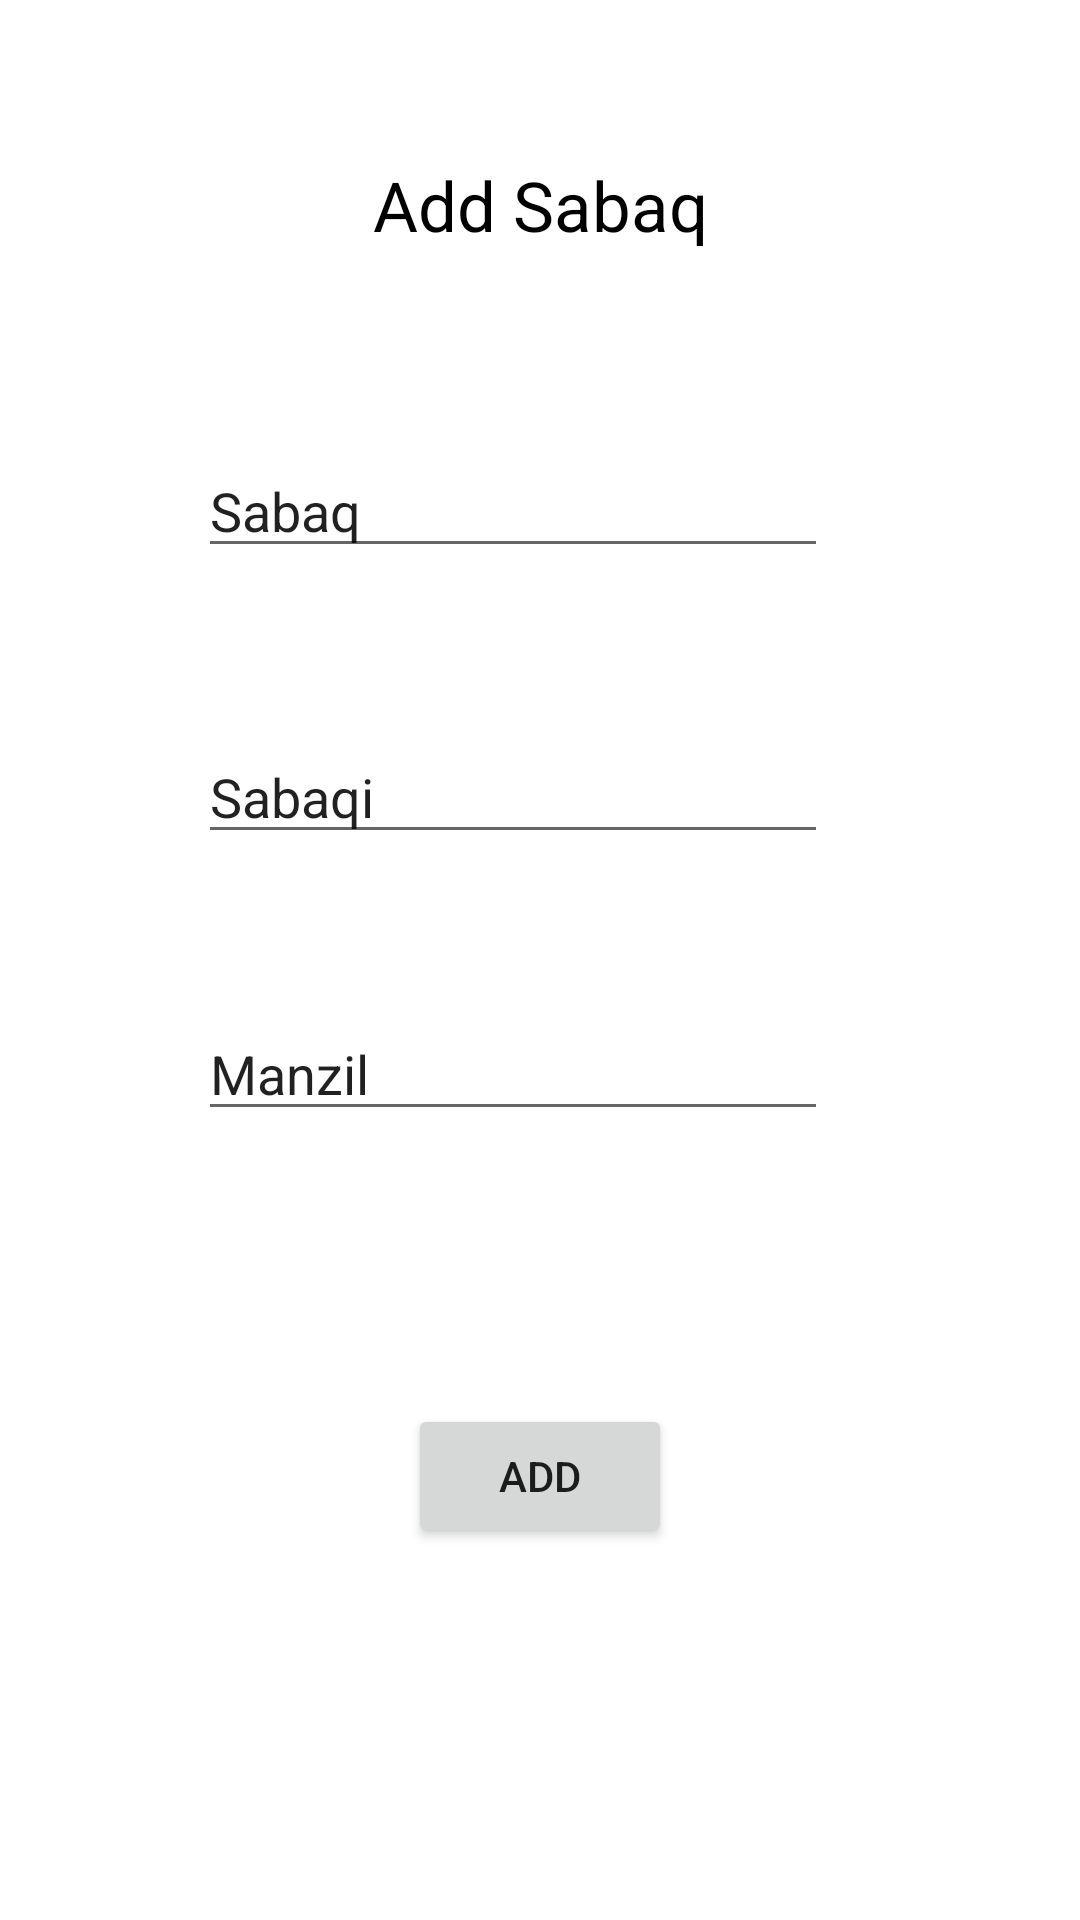

Produce the Android XML layout that renders to this screen, including the resource entries it uses.
<!-- AndroidManifest.xml: application theme Theme.Sabaq -->
<!-- res/layout/activity_main4.xml -->
<?xml version="1.0" encoding="utf-8"?>
<androidx.constraintlayout.widget.ConstraintLayout xmlns:android="http://schemas.android.com/apk/res/android"
    xmlns:app="http://schemas.android.com/apk/res-auto"
    xmlns:tools="http://schemas.android.com/tools"
    android:layout_width="match_parent"
    android:layout_height="match_parent"
    tools:context=".MainActivity4">

    <TextView
        android:id="@+id/textView3"
        android:layout_width="wrap_content"
        android:layout_height="wrap_content"
        android:layout_marginTop="53dp"
        android:text="Add Sabaq"
        android:textColor="#000000"
        android:textSize="23dp"
        app:layout_constraintEnd_toEndOf="parent"
        app:layout_constraintStart_toStartOf="parent"
        app:layout_constraintTop_toTopOf="parent" />

    <EditText
        android:id="@+id/ASabaq"
        android:layout_width="wrap_content"
        android:layout_height="wrap_content"
        android:layout_marginTop="148dp"
        android:layout_marginEnd="84dp"
        android:ems="10"
        android:inputType="textPersonName"
        android:text="Sabaq"
        app:layout_constraintEnd_toEndOf="parent"
        app:layout_constraintTop_toTopOf="parent" />

    <EditText
        android:id="@+id/ASabaqi"
        android:layout_width="wrap_content"
        android:layout_height="wrap_content"
        android:layout_marginTop="54dp"
        android:ems="10"
        android:inputType="textPersonName"
        android:text="Sabaqi"
        app:layout_constraintStart_toStartOf="@+id/ASabaq"
        app:layout_constraintTop_toBottomOf="@+id/ASabaq" />

    <EditText
        android:id="@+id/AManzil"
        android:layout_width="wrap_content"
        android:layout_height="wrap_content"
        android:layout_marginTop="51dp"
        android:ems="10"
        android:inputType="textPersonName"
        android:text="Manzil"
        app:layout_constraintStart_toStartOf="@+id/ASabaqi"
        app:layout_constraintTop_toBottomOf="@+id/ASabaqi" />

    <Button
        android:id="@+id/ANbtn"
        android:layout_width="wrap_content"
        android:layout_height="wrap_content"
        android:layout_marginTop="91dp"
        android:text="Add"
        app:layout_constraintEnd_toEndOf="parent"
        app:layout_constraintStart_toStartOf="parent"
        app:layout_constraintTop_toBottomOf="@+id/AManzil" />

</androidx.constraintlayout.widget.ConstraintLayout>
<!-- resources referenced by this layout -->
<resources>
  <style name="Theme.Sabaq" parent="Theme.MaterialComponents.DayNight.DarkActionBar">
          
          <item name="colorPrimary">@color/purple_500</item>
          <item name="colorPrimaryVariant">@color/purple_700</item>
          <item name="colorOnPrimary">@color/white</item>
          
          <item name="colorSecondary">@color/teal_200</item>
          <item name="colorSecondaryVariant">@color/teal_700</item>
          <item name="colorOnSecondary">@color/black</item>
          
          <item name="android:statusBarColor">?attr/colorPrimaryVariant</item>
          
      </style>
  <!-- not gathered from this repository: default colours our renderer supplied (Android Studio template values) -->
  <color name="purple_500">#FF6200EE</color>
  <color name="purple_700">#FF3700B3</color>
  <color name="teal_200">#FF03DAC5</color>
  <color name="teal_700">#FF018786</color>
  <color name="black">#FF000000</color>
  <color name="white">#FFFFFFFF</color>
</resources>
